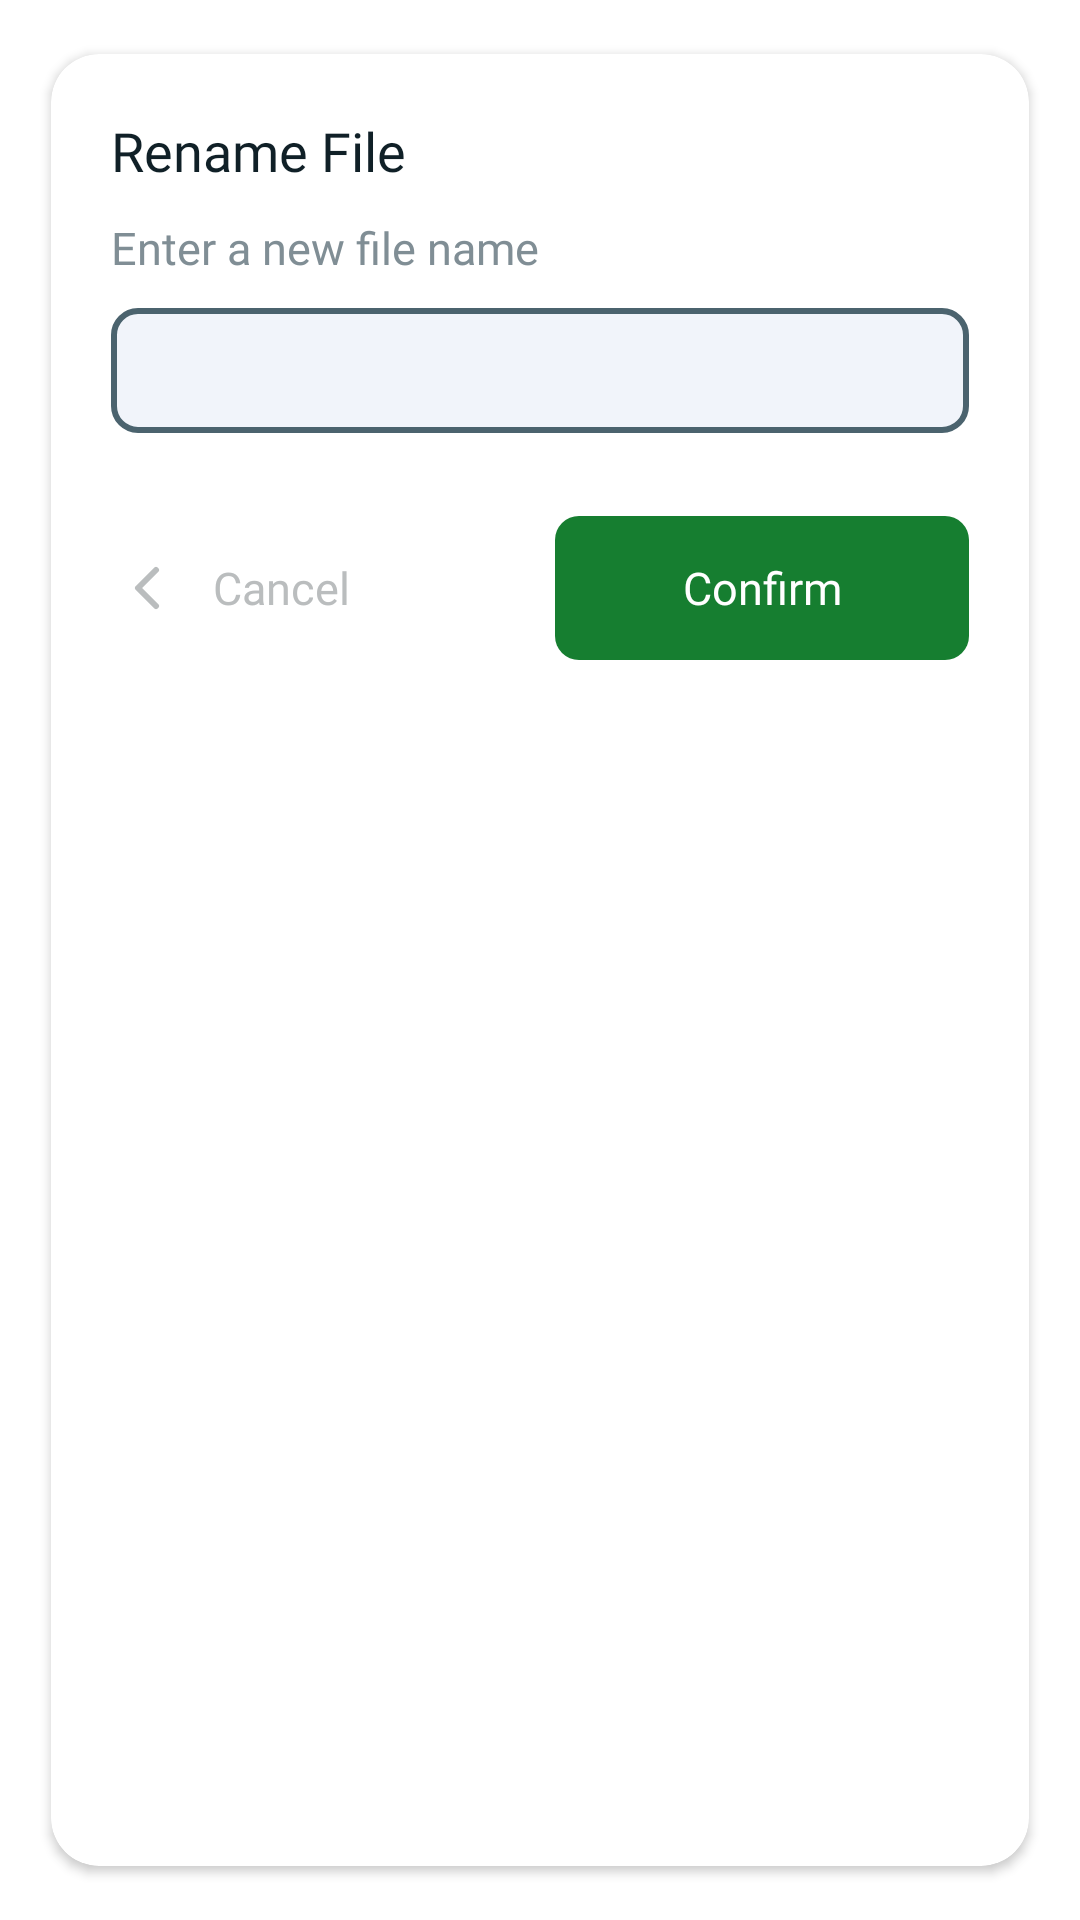

Here is an Android app screen rendered from its layout file. Give the layout XML and the strings, colors and styles it references.
<!-- AndroidManifest.xml: application theme Theme.PdfReader -->
<!-- res/layout/dialog_rename_file.xml -->
<?xml version="1.0" encoding="utf-8"?>
<androidx.constraintlayout.widget.ConstraintLayout xmlns:android="http://schemas.android.com/apk/res/android"
    xmlns:app="http://schemas.android.com/apk/res-auto"
    android:layout_width="match_parent"
    android:layout_height="wrap_content"
    android:background="@android:color/transparent">

    <androidx.cardview.widget.CardView
        android:layout_width="match_parent"
        android:layout_height="match_parent"
        android:layout_margin="@dimen/margin_all"
        app:cardBackgroundColor="@android:color/white"
        app:cardCornerRadius="@dimen/corner_radius_dialog"
        app:cardUseCompatPadding="true">

        <LinearLayout
            android:layout_width="match_parent"
            android:layout_height="match_parent"
            android:orientation="vertical"
            android:padding="@dimen/margin_all">

            <androidx.appcompat.widget.AppCompatTextView
                android:id="@+id/tt_dialog_file"
                style="@style/Text_Title_Dialog"
                android:layout_width="match_parent"
                android:layout_height="wrap_content"
                android:layout_marginStart="@dimen/margin_all"
                android:layout_marginTop="@dimen/margin_all"
                android:gravity="center|start"
                android:text="@string/tt_rename_file" />

            <androidx.appcompat.widget.AppCompatTextView
                style="@style/Text_Content_Dialog"
                android:layout_width="match_parent"
                android:layout_height="wrap_content"
                android:layout_marginStart="@dimen/margin_all"
                android:layout_marginTop="@dimen/margin_all"
                android:gravity="center|start"
                android:text="@string/tt_rename_file_content" />

            <androidx.appcompat.widget.AppCompatEditText
                android:id="@+id/edtRenameFile"
                style="@style/Text_Content_Edittext"
                android:layout_width="match_parent"
                android:layout_height="wrap_content"
                android:layout_marginStart="@dimen/margin_all"
                android:layout_marginTop="@dimen/margin_all"
                android:layout_marginEnd="@dimen/margin_all"
                android:background="@drawable/bg_border_edittext_all"
                android:padding="@dimen/margin_all" />

            <androidx.appcompat.widget.AppCompatTextView
                android:id="@+id/vlError"
                style="@style/Text_Content_All"
                android:layout_width="match_parent"
                android:layout_height="wrap_content"
                android:gravity="center"
                android:visibility="invisible"
                android:padding="@dimen/margin_small"
                android:textColor="@color/rgb_F44336" />

            <LinearLayout
                android:layout_width="match_parent"
                android:layout_height="wrap_content"
                android:orientation="horizontal"
                android:paddingStart="@dimen/margin_all"
                android:paddingEnd="@dimen/margin_all">

                <androidx.appcompat.widget.AppCompatButton
                    android:id="@+id/btnCancel"
                    style="@style/Button_Ignore_All"
                    android:layout_width="0dp"
                    android:layout_height="wrap_content"
                    android:layout_weight="1"
                    android:text="@string/btn_cancel" />

                <androidx.appcompat.widget.AppCompatButton
                    android:id="@+id/btnConfirm"
                    style="@style/Button_Confirm_All"
                    android:layout_width="0dp"
                    android:layout_height="wrap_content"
                    android:layout_marginStart="@dimen/margin_all"
                    android:layout_weight="1"
                    android:text="@string/btn_confirm" />
            </LinearLayout>
        </LinearLayout>
    </androidx.cardview.widget.CardView>
</androidx.constraintlayout.widget.ConstraintLayout>
<!-- resources referenced by this layout -->
<resources>
  <color name="rgb_F44336">#F44336</color>
  <dimen name="corner_radius_dialog">16dp</dimen>
  <dimen name="margin_all">10dp</dimen>
  <dimen name="margin_small">5dp</dimen>
  <string name="btn_cancel">Cancel</string>
  <string name="btn_confirm">Confirm</string>
  <string name="tt_rename_file">Rename File</string>
  <string name="tt_rename_file_content">Enter a new file name</string>
  <style name="Button_Confirm_All">
          <item name="android:textColor">@color/color_white</item>
          <item name="android:textSize">@dimen/text_size_sp15</item>
          <item name="android:fontFamily">@font/googlesans_regular</item>
          <item name="textAllCaps">false</item>
          <item name="android:background">@drawable/bg_button_all</item>
          <item name="android:stateListAnimator">@null</item>
      </style>
  <style name="Text_Content_All">
          <item name="android:textColor">@color/text_color_all</item>
          <item name="android:textSize">@dimen/text_size_content</item>
          <item name="android:fontFamily">@font/googlesans_regular</item>
      </style>
  <style name="Text_Content_Dialog">
          <item name="android:textColor">@color/rgb_808E95</item>
          <item name="android:textSize">@dimen/text_size_sp15</item>
          <item name="android:fontFamily">@font/googlesans_regular</item>
      </style>
  <style name="Text_Content_Edittext">
          <item name="android:textColor">@color/rgb_34515E</item>
          <item name="android:textSize">@dimen/text_size_sp16</item>
          <item name="android:fontFamily">@font/googlesans_medium</item>
      </style>
  <style name="Text_Title_Dialog">
          <item name="android:textColor">@color/text_rgb_102027</item>
          <item name="android:textSize">@dimen/text_size_title</item>
          <item name="android:fontFamily">@font/googlesans_bold</item>
      </style>
  <dimen name="corner_button">8dp</dimen>
  <dimen name="dp2">2dp</dimen>
  <color name="rgb_4B636E">#4B636E</color>
  <color name="color_bg_edittext">#1A7B97CE</color>
  <color name="color_white">#FFFFFF</color>
  <dimen name="text_size_sp15">15sp</dimen>
  <color name="rgb_BABDBE">#BABDBE</color>
  <color name="text_color_all">#1C313A</color>
  <dimen name="text_size_content">13sp</dimen>
  <color name="rgb_808E95">#808E95</color>
  <color name="rgb_34515E">#34515E</color>
  <dimen name="text_size_sp16">16sp</dimen>
  <color name="text_rgb_102027">#102027</color>
  <dimen name="text_size_title">18sp</dimen>
  <color name="colorPrimary">#29434E</color>
  <color name="colorPrimaryDark">#29434E</color>
  <color name="colorAccent">#29434E</color>
  <color name="color_bg">#E5E5E5</color>
  <style name="PopupMenu" parent="@android:style/Widget.PopupMenu">
          <item name="android:popupBackground">@android:color/white</item>
          <item name="android:textColor">@color/text_rgb_29434E</item>
          <item name="android:textSize">@dimen/text_size_sp15</item>
          <item name="android:fontFamily">@font/googlesans_regular</item>
      </style>
  <style name="myPopupMenuTextAppearanceLarge" parent="@android:style/TextAppearance.DeviceDefault.Widget.PopupMenu.Large">
          <item name="android:textColor">@color/text_rgb_29434E</item>
          <item name="android:textSize">@dimen/text_size_sp15</item>
          <item name="android:fontFamily">@font/googlesans_regular</item>
          <item name="android:popupBackground">@android:color/white</item>
      </style>
  <style name="myPopupMenuTextAppearanceSmall" parent="@android:style/TextAppearance.DeviceDefault.Widget.PopupMenu.Small">
          <item name="android:textColor">@color/text_rgb_29434E</item>
          <item name="android:textSize">@dimen/text_size_sp15</item>
          <item name="android:fontFamily">@font/googlesans_regular</item>
          <item name="android:popupBackground">@android:color/white</item>
      </style>
  <color name="rgb_167E30">#167E30</color>
  <color name="rgb_164030">#164030</color>
  <color name="text_rgb_29434E">#29434E</color>
</resources>
